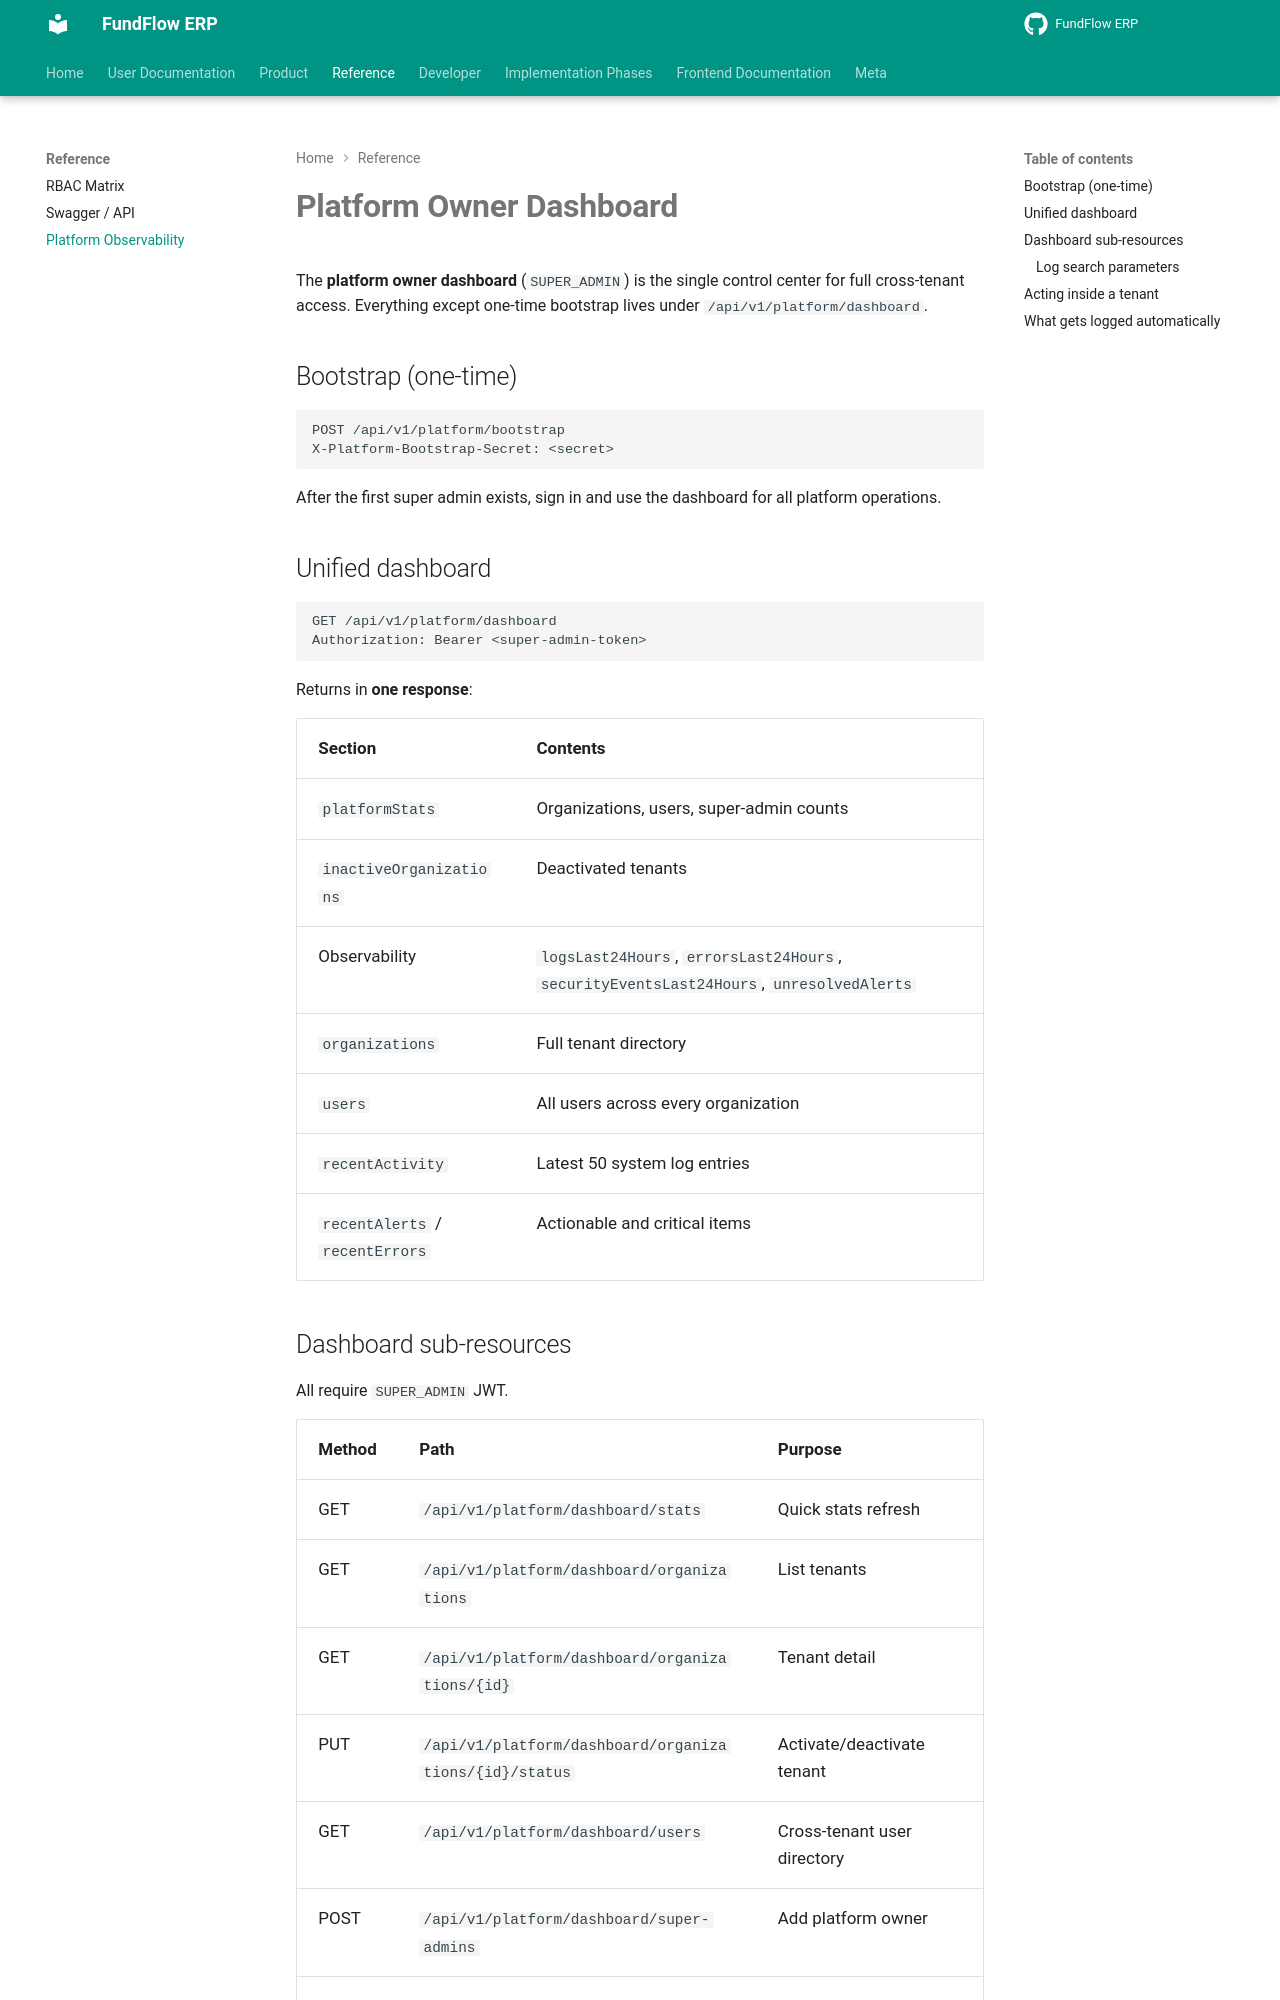

repository: Amanijr/FundFlow · page: PLATFORM_OBSERVABILITY/index.html · generator: mkdocs

# Platform Owner Dashboard

The **platform owner dashboard** (`SUPER_ADMIN`) is the single control center for full cross-tenant access. Everything except one-time bootstrap lives under `/api/v1/platform/dashboard`.

## Bootstrap (one-time)

```http
POST /api/v1/platform/bootstrap
X-Platform-Bootstrap-Secret: <secret>
```

After the first super admin exists, sign in and use the dashboard for all platform operations.

## Unified dashboard

```http
GET /api/v1/platform/dashboard
Authorization: Bearer <super-admin-token>
```

Returns in **one response**:

| Section | Contents |
|---------|----------|
| `platformStats` | Organizations, users, super-admin counts |
| `inactiveOrganizations` | Deactivated tenants |
| Observability | `logsLast24Hours`, `errorsLast24Hours`, `securityEventsLast24Hours`, `unresolvedAlerts` |
| `organizations` | Full tenant directory |
| `users` | All users across every organization |
| `recentActivity` | Latest 50 system log entries |
| `recentAlerts` / `recentErrors` | Actionable and critical items |
